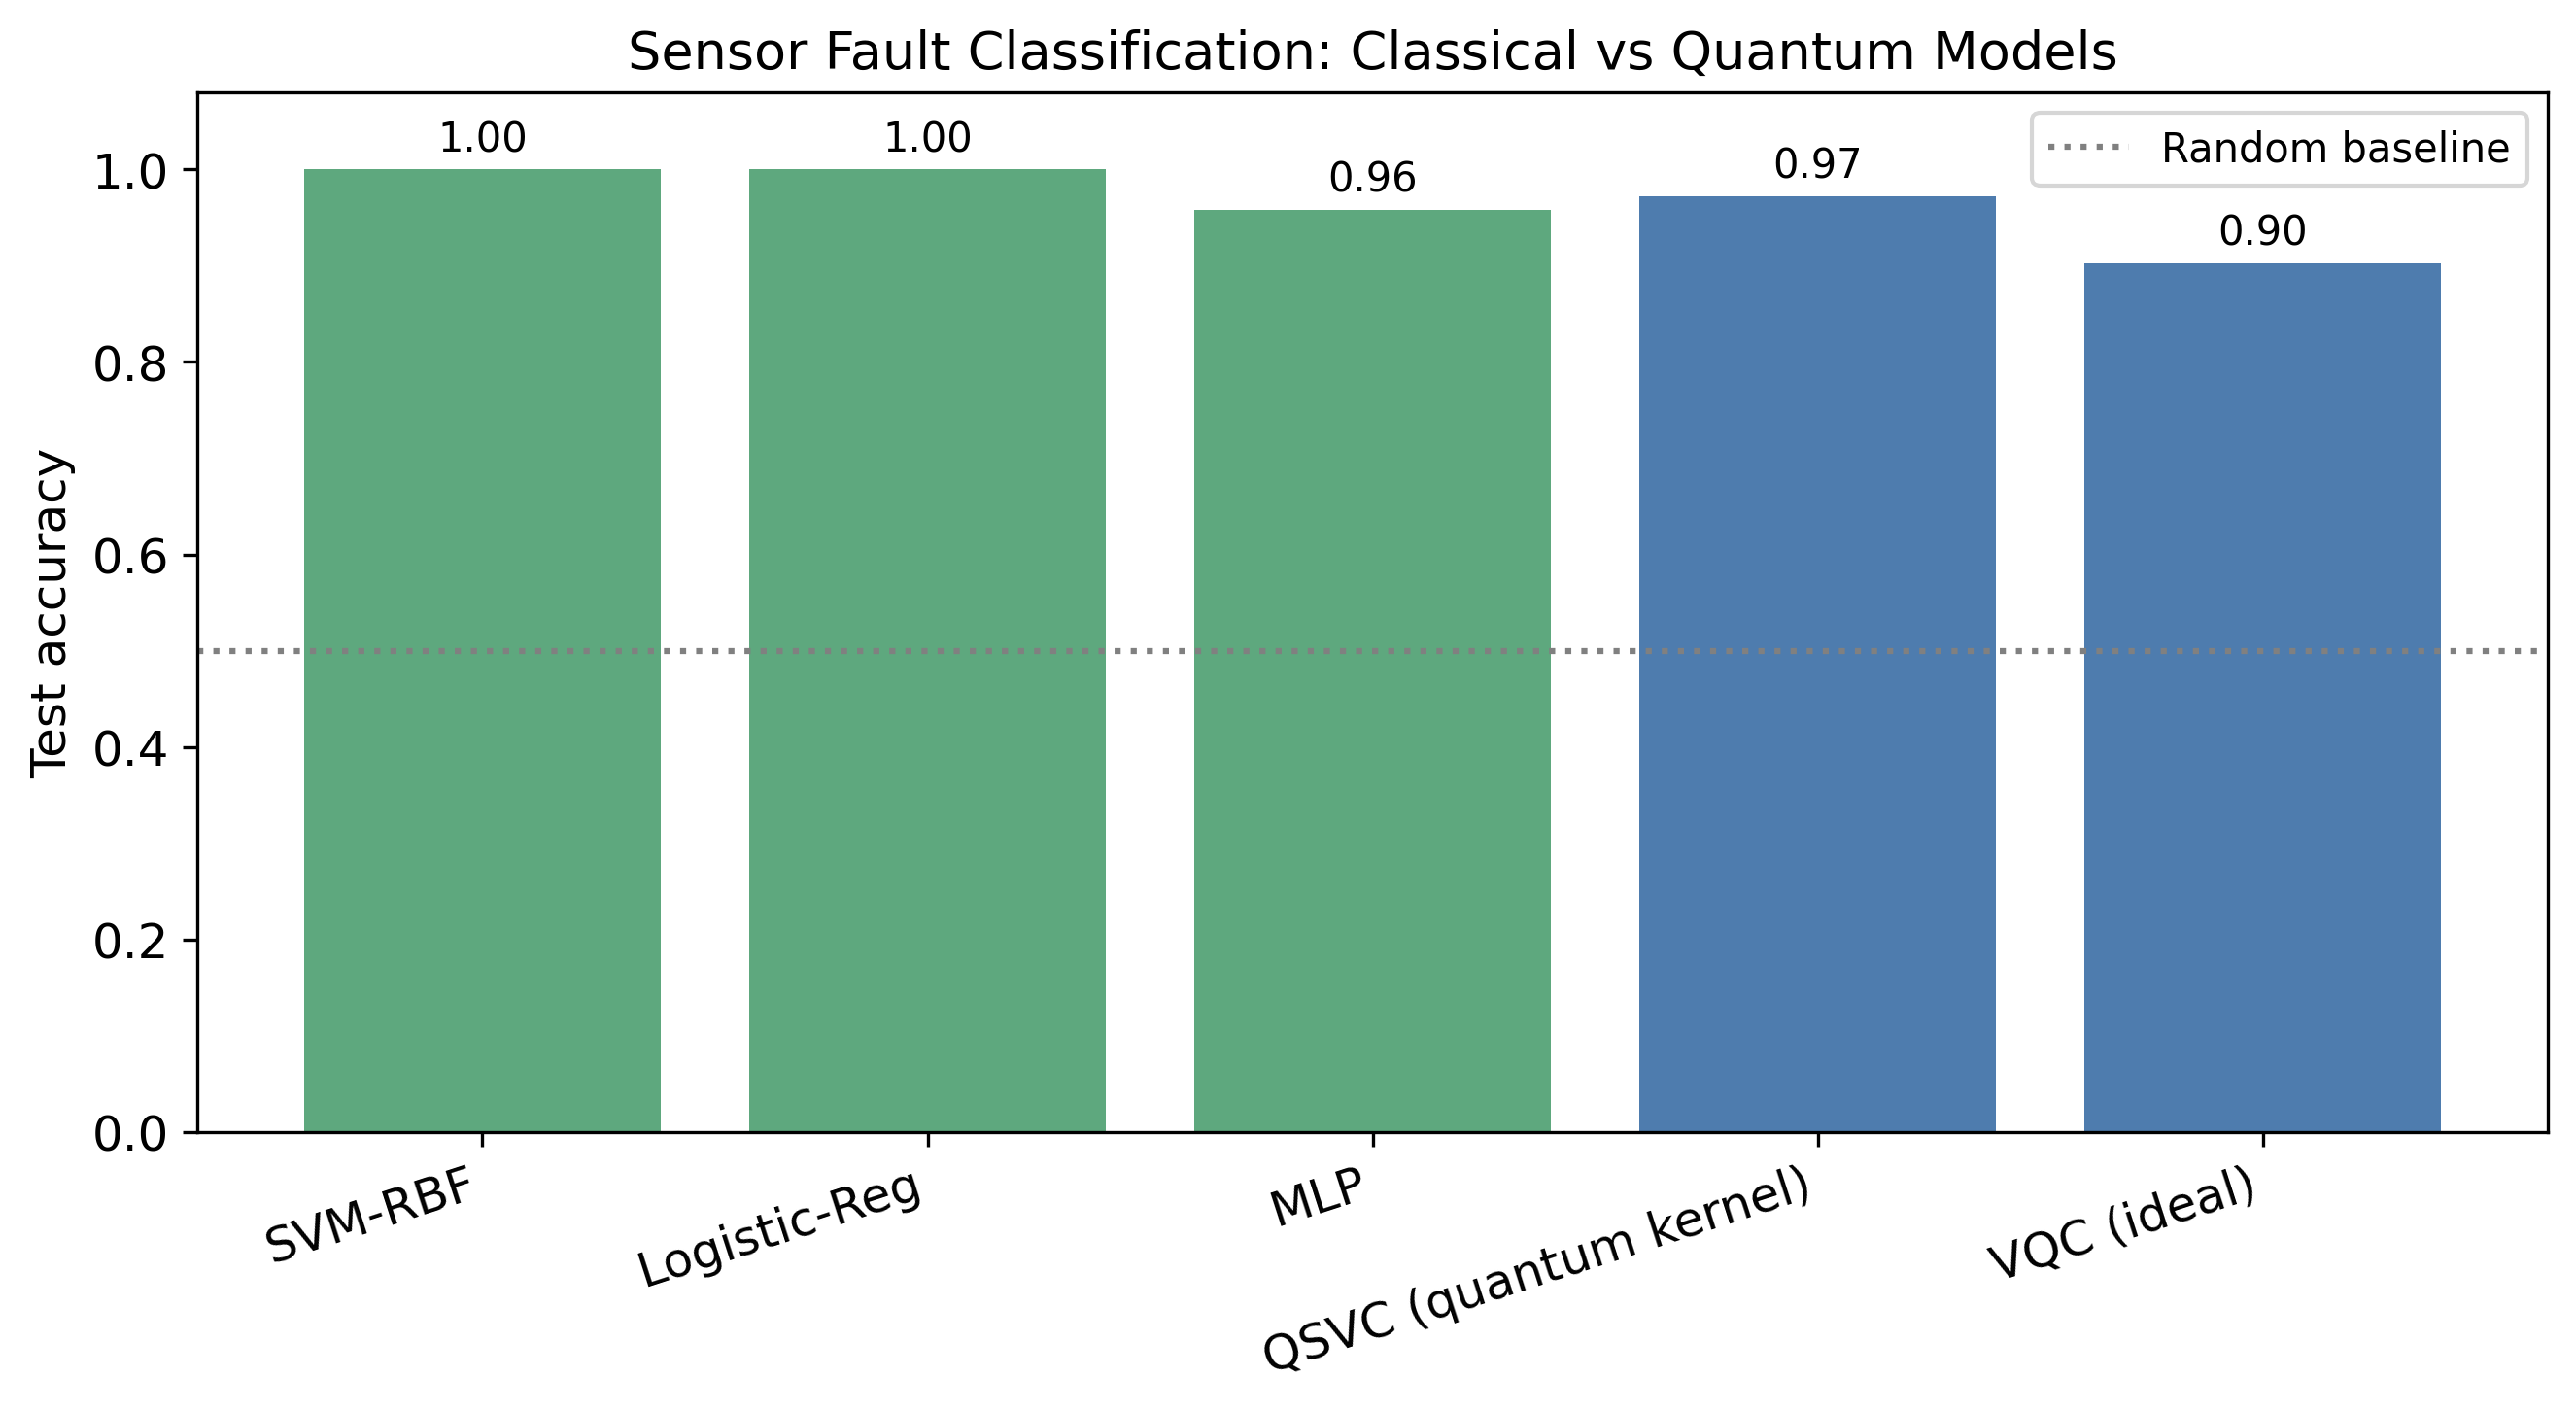

The table this chart was drawn from, first rows:
Model, Type, Accuracy, F1
SVM-RBF, Classical, 1.0, 1.0
Logistic-Reg, Classical, 1.0, 1.0
MLP, Classical, 0.9583, 0.9565
QSVC (quantum kernel), Quantum, 0.9722, 0.9722
VQC (ideal), Quantum, 0.9028, 0.8923
